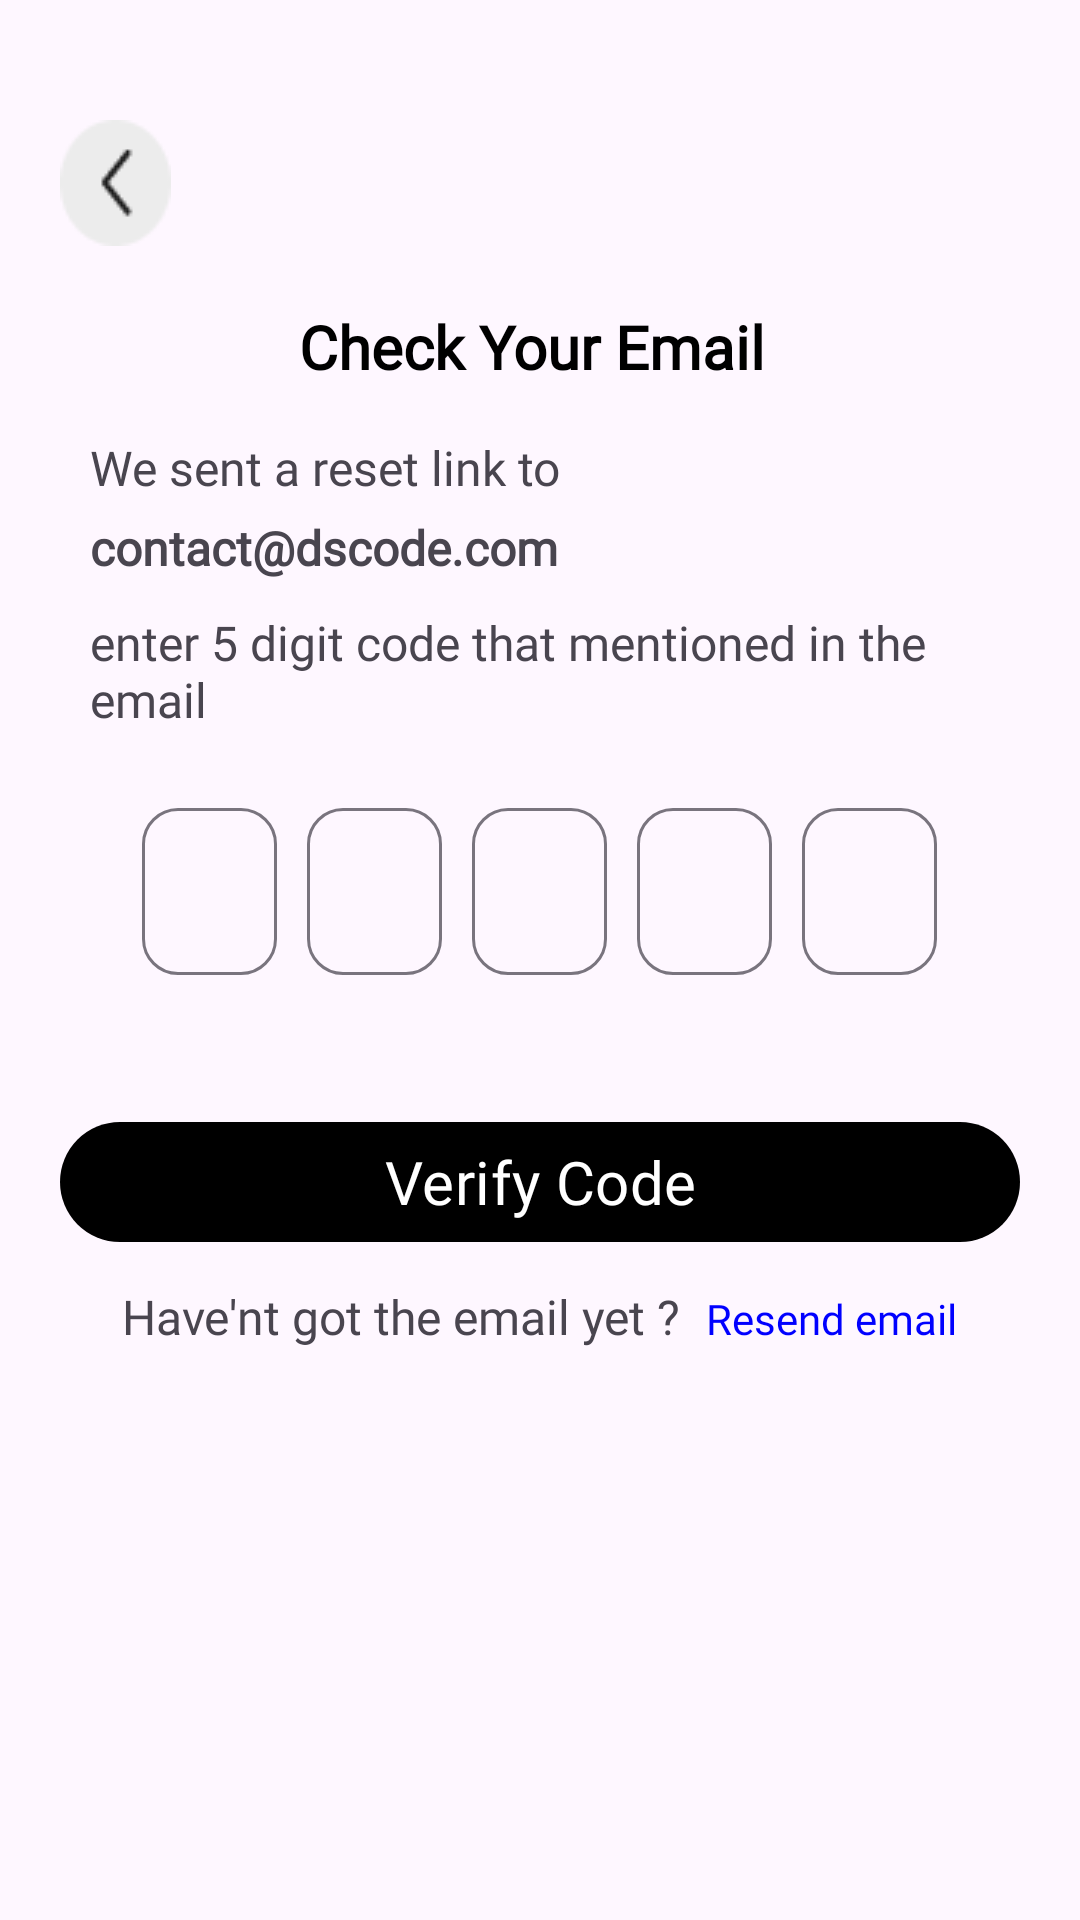

Produce the Android XML layout that renders to this screen, including the resource entries it uses.
<!-- AndroidManifest.xml: application theme Theme.TwisT -->
<!-- res/layout/fragment_verification.xml -->
<?xml version="1.0" encoding="utf-8"?>
<androidx.constraintlayout.widget.ConstraintLayout xmlns:android="http://schemas.android.com/apk/res/android"
    xmlns:tools="http://schemas.android.com/tools"
    xmlns:app="http://schemas.android.com/apk/res-auto"
    android:layout_width="match_parent"
    android:layout_height="match_parent"
    tools:context=".view.VerificationFragment">


    <ImageButton
        android:id="@+id/backBtn"
        android:layout_width="wrap_content"
        android:layout_height="wrap_content"
        android:src="@drawable/back_icon"
        android:background="@color/transparent"
        app:layout_constraintStart_toStartOf="parent"
        app:layout_constraintTop_toTopOf="parent"
        android:layout_marginStart="20dp"
        android:layout_marginTop="40dp"
        />

    <LinearLayout
        android:layout_width="match_parent"
        android:layout_height="wrap_content"
        android:layout_margin="20dp"
        android:orientation="vertical"
        app:layout_constraintStart_toStartOf="parent"
        app:layout_constraintEnd_toEndOf="parent"
        app:layout_constraintTop_toBottomOf="@id/backBtn">


        <TextView
            android:layout_width="wrap_content"
            android:layout_height="wrap_content"
            android:text="Check Your Email "
            android:fontFamily="@font/nunito_regular"
            android:textColor="@color/black"
            android:textStyle="bold"
            android:textSize="20sp"
            android:layout_gravity="center_horizontal"/>

        <TextView
            android:layout_width="wrap_content"
            android:layout_height="wrap_content"
            android:text="We sent a reset link to "
            android:textSize="16sp"
            android:layout_marginStart="10dp"
            android:layout_marginTop="16dp"
            android:fontFamily="@font/nunito_regular"/>

        <TextView
            android:id="@+id/tvUseremail"
            android:layout_width="wrap_content"
            android:layout_height="wrap_content"
            android:text="contact@dscode.com"
            android:textStyle="bold"
            android:textSize="16sp"
            android:layout_marginStart="10dp"
            android:layout_marginTop="5dp"
            android:fontFamily="@font/nunito_regular"/>


        <TextView
            android:layout_width="wrap_content"
            android:layout_height="wrap_content"
            android:text="enter 5 digit code that mentioned in the email"
            android:textSize="16sp"
            android:layout_marginStart="10dp"
            android:layout_marginTop="10dp"
            android:fontFamily="@font/nunito_regular"/>

        <LinearLayout
            android:layout_width="match_parent"
            android:layout_height="wrap_content"
            android:orientation="horizontal"
            android:gravity="center_horizontal"
            android:layout_marginTop="20dp">


        <com.google.android.material.textfield.TextInputLayout
            android:layout_width="45dp"
            android:layout_height="wrap_content"
            app:boxCornerRadiusTopStart="12dp"
            app:boxCornerRadiusTopEnd="12dp"
            app:boxCornerRadiusBottomStart="12dp"
            app:boxCornerRadiusBottomEnd="12dp"
            android:layout_marginEnd="10dp"
            >
            <com.google.android.material.textfield.TextInputEditText
                android:id="@+id/edtverif1"
                android:layout_width="match_parent"
                android:layout_height="wrap_content"
                android:inputType="textPassword"
                />
        </com.google.android.material.textfield.TextInputLayout>

            <com.google.android.material.textfield.TextInputLayout
                android:layout_width="45dp"
                android:layout_height="wrap_content"
                app:boxCornerRadiusTopStart="12dp"
                app:boxCornerRadiusTopEnd="12dp"
                app:boxCornerRadiusBottomStart="12dp"
                app:boxCornerRadiusBottomEnd="12dp"
                android:layout_marginEnd="10dp"
                >
                <com.google.android.material.textfield.TextInputEditText
                    android:id="@+id/edtverif2"
                    android:layout_width="match_parent"
                    android:layout_height="wrap_content"
                    android:inputType="textPassword"
                    />
            </com.google.android.material.textfield.TextInputLayout>

            <com.google.android.material.textfield.TextInputLayout
                android:layout_width="45dp"
                android:layout_height="wrap_content"
                app:boxCornerRadiusTopStart="12dp"
                app:boxCornerRadiusTopEnd="12dp"
                app:boxCornerRadiusBottomStart="12dp"
                app:boxCornerRadiusBottomEnd="12dp"
                android:layout_marginEnd="10dp"
                >
                <com.google.android.material.textfield.TextInputEditText
                    android:id="@+id/edtverif3"
                    android:layout_width="match_parent"
                    android:layout_height="wrap_content"
                    android:inputType="textPassword"
                    />
            </com.google.android.material.textfield.TextInputLayout>

            <com.google.android.material.textfield.TextInputLayout
                android:layout_width="45dp"
                android:layout_height="wrap_content"
                app:boxCornerRadiusTopStart="12dp"
                app:boxCornerRadiusTopEnd="12dp"
                app:boxCornerRadiusBottomStart="12dp"
                app:boxCornerRadiusBottomEnd="12dp"
                android:layout_marginEnd="10dp"
                >
                <com.google.android.material.textfield.TextInputEditText
                    android:id="@+id/edtverif4"
                    android:layout_width="match_parent"
                    android:layout_height="wrap_content"
                    android:inputType="textPassword"
                    />
            </com.google.android.material.textfield.TextInputLayout>

            <com.google.android.material.textfield.TextInputLayout
                android:layout_width="45dp"
                android:layout_height="wrap_content"
                app:boxCornerRadiusTopStart="12dp"
                app:boxCornerRadiusTopEnd="12dp"
                app:boxCornerRadiusBottomStart="12dp"
                app:boxCornerRadiusBottomEnd="12dp"
                >
                <com.google.android.material.textfield.TextInputEditText
                    android:id="@+id/edtverif5"
                    android:layout_width="match_parent"
                    android:layout_height="wrap_content"
                    android:inputType="textPassword"
                    />
            </com.google.android.material.textfield.TextInputLayout>

        </LinearLayout>

        <com.google.android.material.button.MaterialButton
            android:id="@+id/rstPass_btn"
            android:layout_width="match_parent"
            android:layout_height="wrap_content"
            android:layout_marginTop="45dp"
            android:fontFamily="@font/nunito_regular"
            android:text="Verify Code"
            android:textSize="20sp"
            app:backgroundTint="@color/black" />


        <LinearLayout
            android:layout_width="match_parent"
            android:layout_height="wrap_content"
            android:orientation="horizontal"
            android:gravity="center_horizontal"
            android:layout_marginTop="10dp">

            <TextView
                android:layout_width="wrap_content"
                android:layout_height="wrap_content"
                android:text="Have'nt got the email yet ?"
                android:fontFamily="@font/nunito_regular"
                android:textSize="16sp"/>

            <TextView
                android:id="@+id/tvLogin"
                android:layout_width="wrap_content"
                android:layout_height="wrap_content"
                android:text=" Resend email"
                android:fontFamily="@font/nunito_regular"
                android:textColor="@color/blue"
                android:layout_marginStart="5dp"/>

        </LinearLayout>

    </LinearLayout>


</androidx.constraintlayout.widget.ConstraintLayout>
<!-- resources referenced by this layout -->
<resources>
  <color name="black">#FF000000</color>
  <color name="blue">#0000ff</color>
  <color name="transparent">#00FFFFFF</color>
  <!-- drawable back_icon: png bitmap (drawable, 950 bytes) -->
  <style name="Theme.TwisT" parent="Base.Theme.TwisT" />
  <style name="Base.Theme.TwisT" parent="Theme.Material3.DayNight.NoActionBar">
          
          
      </style>
</resources>
